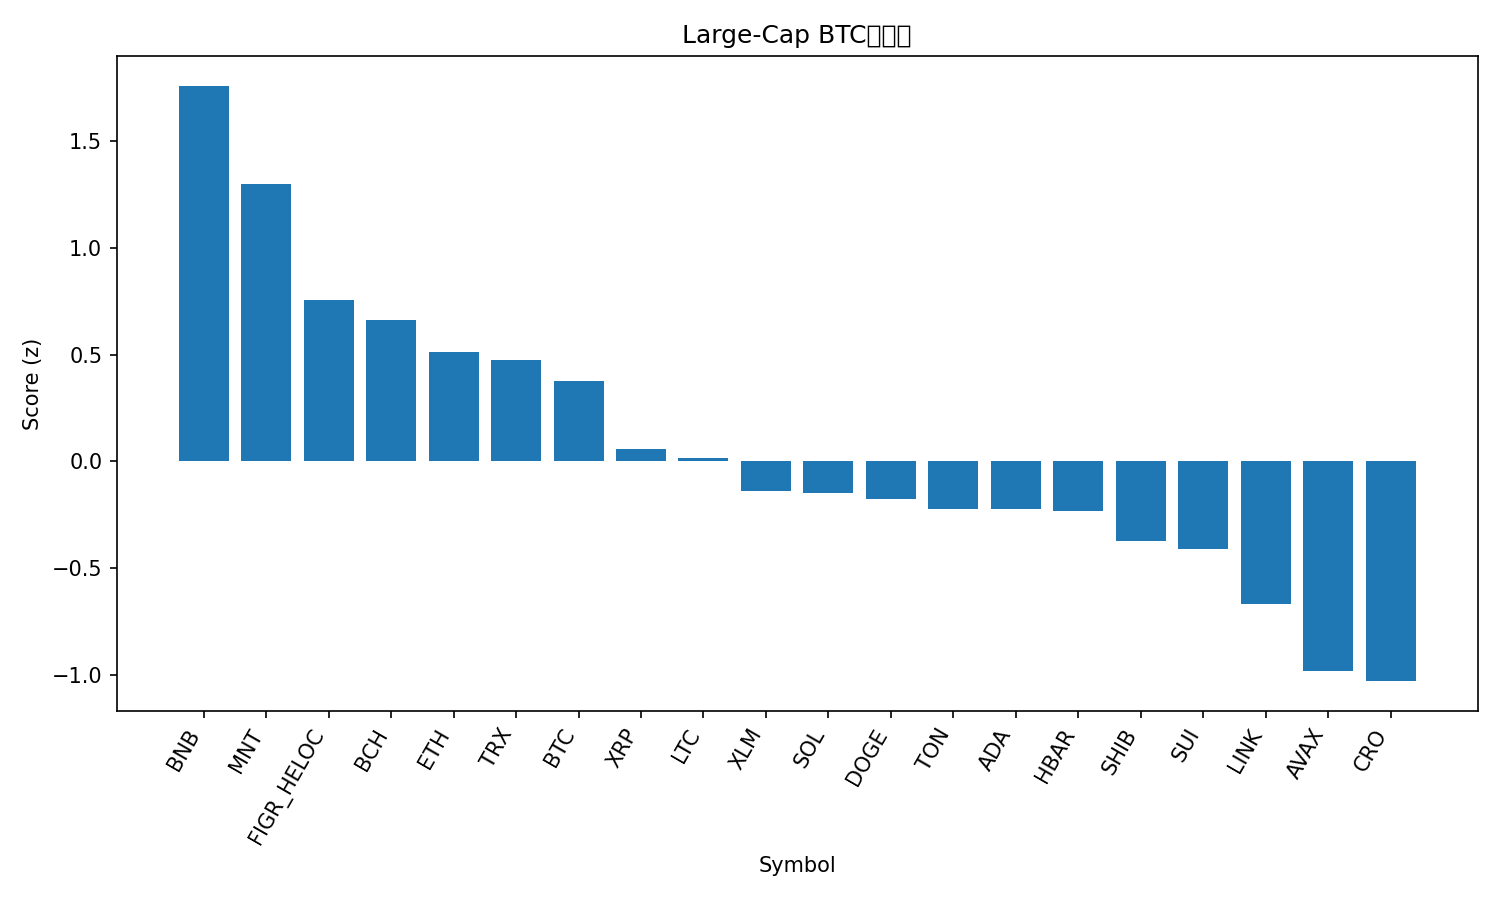

The table this chart was drawn from, first rows:
rank, name, symbol, price_btc, price_usd, pct_1h_btc, pct_24h_btc, pct_7d_btc, market_cap_rank, market_cap_usd, volume_usd, score
1, BNB, BNB, 0.01011, 1251, 0.4767, 3.752, 12.79, 5, 174244732916, 4614815340, 1.761
2, Mantle, MNT, 1.828e-05, 2.26, -0.1227, 5.462, 12.68, 32, 7361005770, 609854946, 1.299
3, Figure Heloc, FIGR_HELOC, 8.07e-06, 0.9978, 0.2904, 2.923, -12.09, 19, 12815930054, 11414970, 0.7564
4, Bitcoin Cash, BCH, 0.004817, 595.4, 0.3753, -0.3536, -1.833, 23, 11868031135, 200109589, 0.6606
5, Ethereum, ETH, 0.03766, 4655, -0.2337, 2.433, 2.394, 2, 562529974776, 40632415163, 0.5121
6, TRON, TRX, 2.79e-06, 0.3445, 0.225, 0.2572, -5.561, 10, 32617098213, 695806870, 0.4745
7, Bitcoin, BTC, 1.0, 123604, 0.0, 0.0, 0.0, 1, 2465170526817, 67219825973, 0.3787
8, XRP, XRP, 2.396e-05, 2.96, -0.0354, -0.6664, -5.234, 3, 177594952133, 6257812554, 0.05717
9, Litecoin, LTC, 0.000953, 117.8, -0.1086, -1.736, 2.435, 26, 8998831657, 701100754, 0.01501
10, Stellar, XLM, 3.24e-06, 0.4008, -0.308, -0.6557, -0.3925, 18, 12823175409, 290334347, -0.1385
11, Solana, SOL, 0.001857, 229.6, -0.2811, -1.29, 1.053, 6, 125641232948, 7763170131, -0.1478
12, Dogecoin, DOGE, 2.09e-06, 0.2587, -0.6301, 1.09, 2.631, 9, 39196348016, 3747824700, -0.178
13, Toncoin, TON, 2.29e-05, 2.83, -0.4068, -0.1253, -2.011, 34, 7131734383, 141303188, -0.221
14, Cardano, ADA, 6.89e-06, 0.8522, -0.5214, 0.6403, -1.265, 11, 31170280424, 1717210894, -0.2226
15, Hedera, HBAR, 1.82e-06, 0.2249, -0.6339, 1.968, -3.735, 25, 9539089478, 359201063, -0.2317
16, Shiba Inu, SHIB, 1.01948e-10, 1.26e-05, -0.5733, 0.1044, -1.656, 31, 7437113006, 205125905, -0.3722
17, Sui, SUI, 2.891e-05, 3.57, -0.4271, -1.954, 1.517, 17, 12961633494, 1160011657, -0.4102
18, Chainlink, LINK, 0.0001838, 22.73, -1.216, 3.389, -2.408, 15, 15430199369, 1241550947, -0.6689
19, Avalanche, AVAX, 0.0002417, 29.88, -0.7642, -1.636, -6.866, 20, 12678294026, 788321692, -0.9806
20, Cronos, CRO, 1.66e-06, 0.2048, -0.995, -1.366, -0.03742, 33, 7152318801, 43358694, -1.03
21, Hyperliquid, HYPE, 0.0003695, 45.67, -0.5428, -6.201, -6.833, 21, 12379791471, 646066195, -1.374
